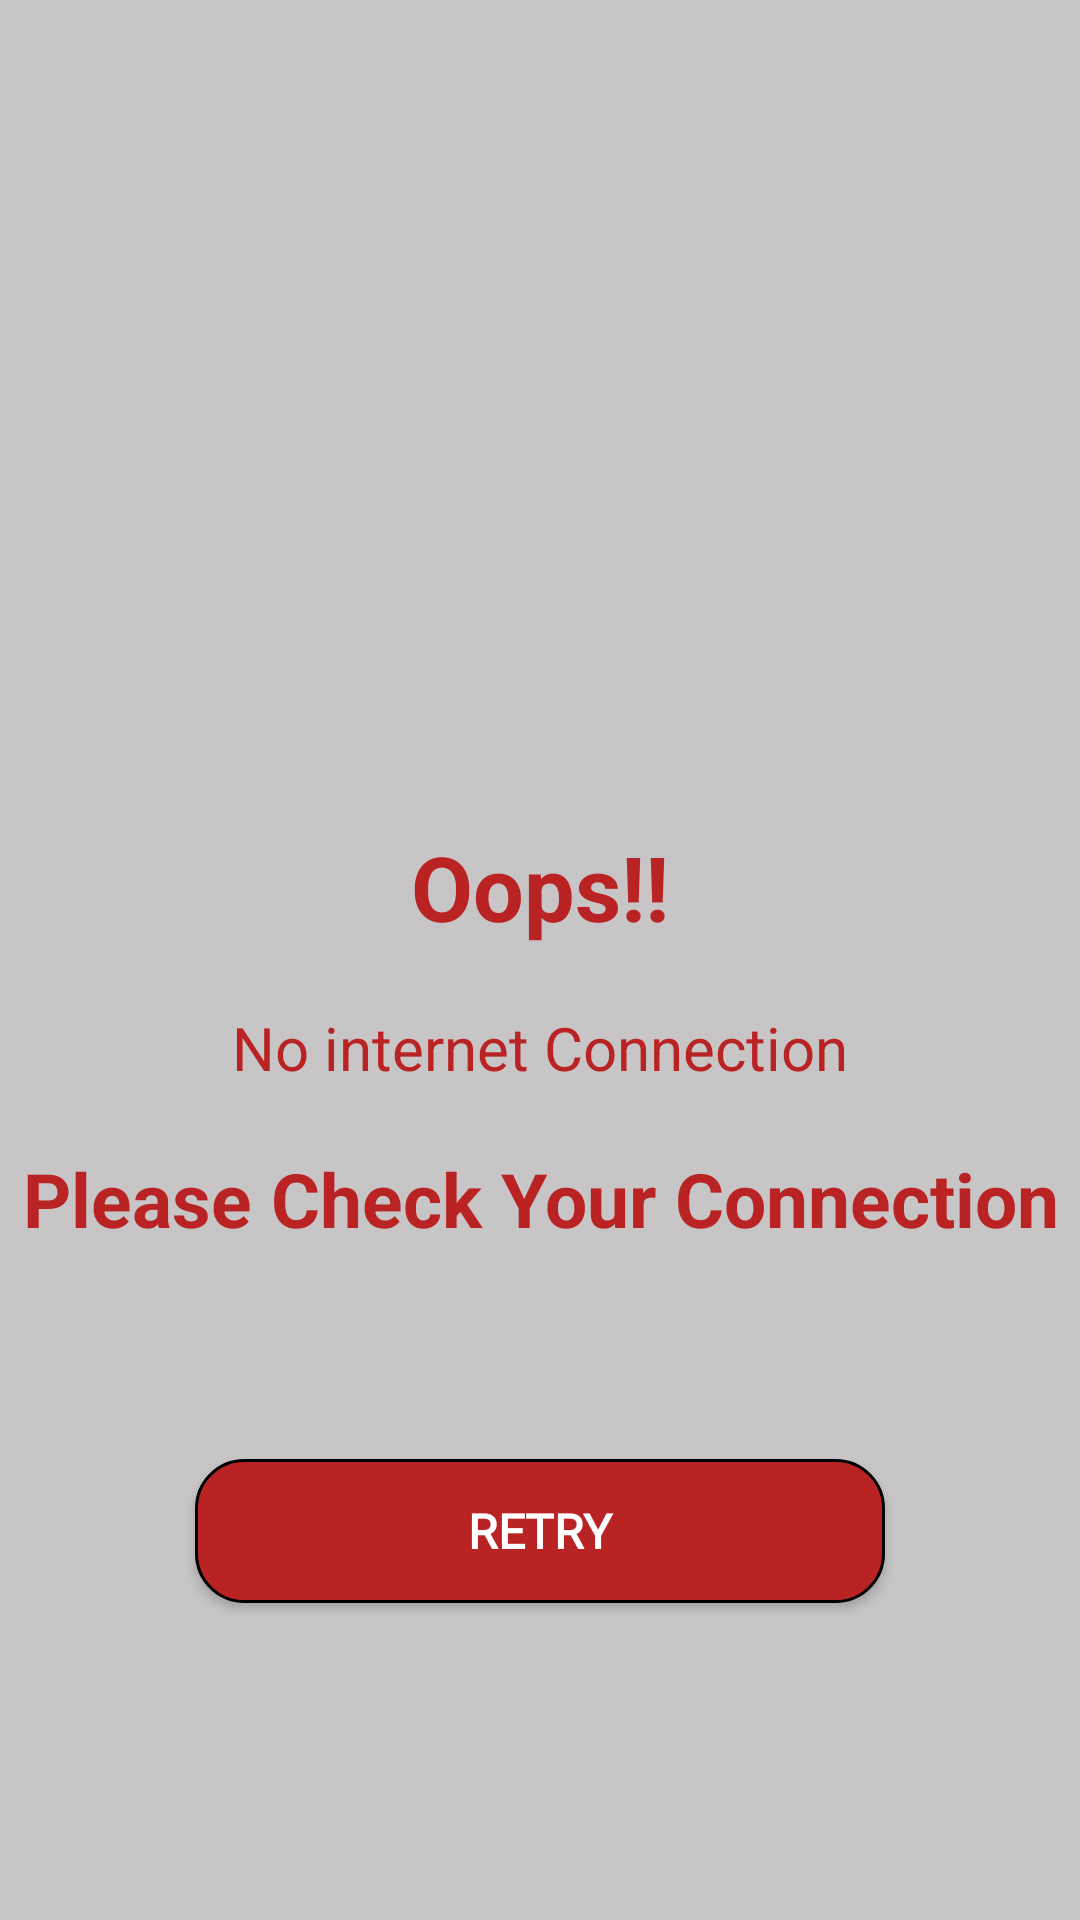

Here is an Android app screen rendered from its layout file. Give the layout XML and the strings, colors and styles it references.
<!-- AndroidManifest.xml: application theme Theme.PGMate -->
<!-- res/layout/check_internet_connectivity.xml -->
<?xml version="1.0" encoding="utf-8"?>
<LinearLayout xmlns:android="http://schemas.android.com/apk/res/android"
    android:layout_width="match_parent"
    android:layout_height="match_parent"
    android:orientation="vertical"
    android:background="@color/light_grey"
    android:gravity="center">

    <ImageView
        android:layout_width="match_parent"
        android:layout_height="150dp"
        android:src="@drawable/signal_wifi_off_24"
        android:layout_marginTop="40dp"/>

    <TextView
        android:layout_width="match_parent"
        android:layout_height="wrap_content"
        android:text="Oops!!"
        android:textAlignment="center"
        android:textStyle="bold"
        android:textSize="30dp"
        android:textColor="@color/red"/>

    <TextView
        android:layout_width="match_parent"
        android:layout_height="wrap_content"
        android:text="No internet Connection"
        android:textAlignment="center"
        android:textSize="20dp"
        android:layout_marginTop="20dp"
        android:textColor="@color/red"/>

    <TextView
        android:layout_width="match_parent"
        android:layout_height="wrap_content"
        android:text="Please Check Your Connection"
        android:textAlignment="center"
        android:layout_marginTop="20dp"
        android:textStyle="bold"
        android:textSize="25dp"
        android:textColor="@color/red"/>

    <androidx.appcompat.widget.AppCompatButton
        android:layout_width="230dp"
        android:layout_height="wrap_content"
        android:id="@+id/btnRetry"
        android:text ="RETRY"
        android:textColor="@color/white"
        android:background="@drawable/retryshape"
        android:textStyle="bold"
        android:textSize="16sp"
        android:layout_marginTop="70dp"
        android:fontFamily="@font/amarante"
        android:layout_gravity="center_horizontal"
        android:layout_marginBottom="20dp"
        />




</LinearLayout>
<!-- resources referenced by this layout -->
<resources>
  <color name="light_grey">#C3B8B6B6</color>
  <color name="red">#BA2323</color>
  <color name="white">#FFFFFFFF</color>
  <!-- drawable retryshape (drawable) -->
  <?xml version="1.0" encoding="utf-8"?>
  <shape xmlns:android="http://schemas.android.com/apk/res/android">
      <stroke
          android:width="1sp"
          android:color="@color/black"/>
  
      <corners
          android:radius="16sp"
          />
      <gradient
          android:startColor="@color/red"
  
          android:endColor="@color/red"/>
  
  
  </shape>
  <style name="Theme.PGMate" parent="Base.Theme.PGMate" />
  <color name="black">#FF000000</color>
  <style name="Base.Theme.PGMate" parent="Theme.Material3.DayNight.NoActionBar">
          
          
      </style>
</resources>
